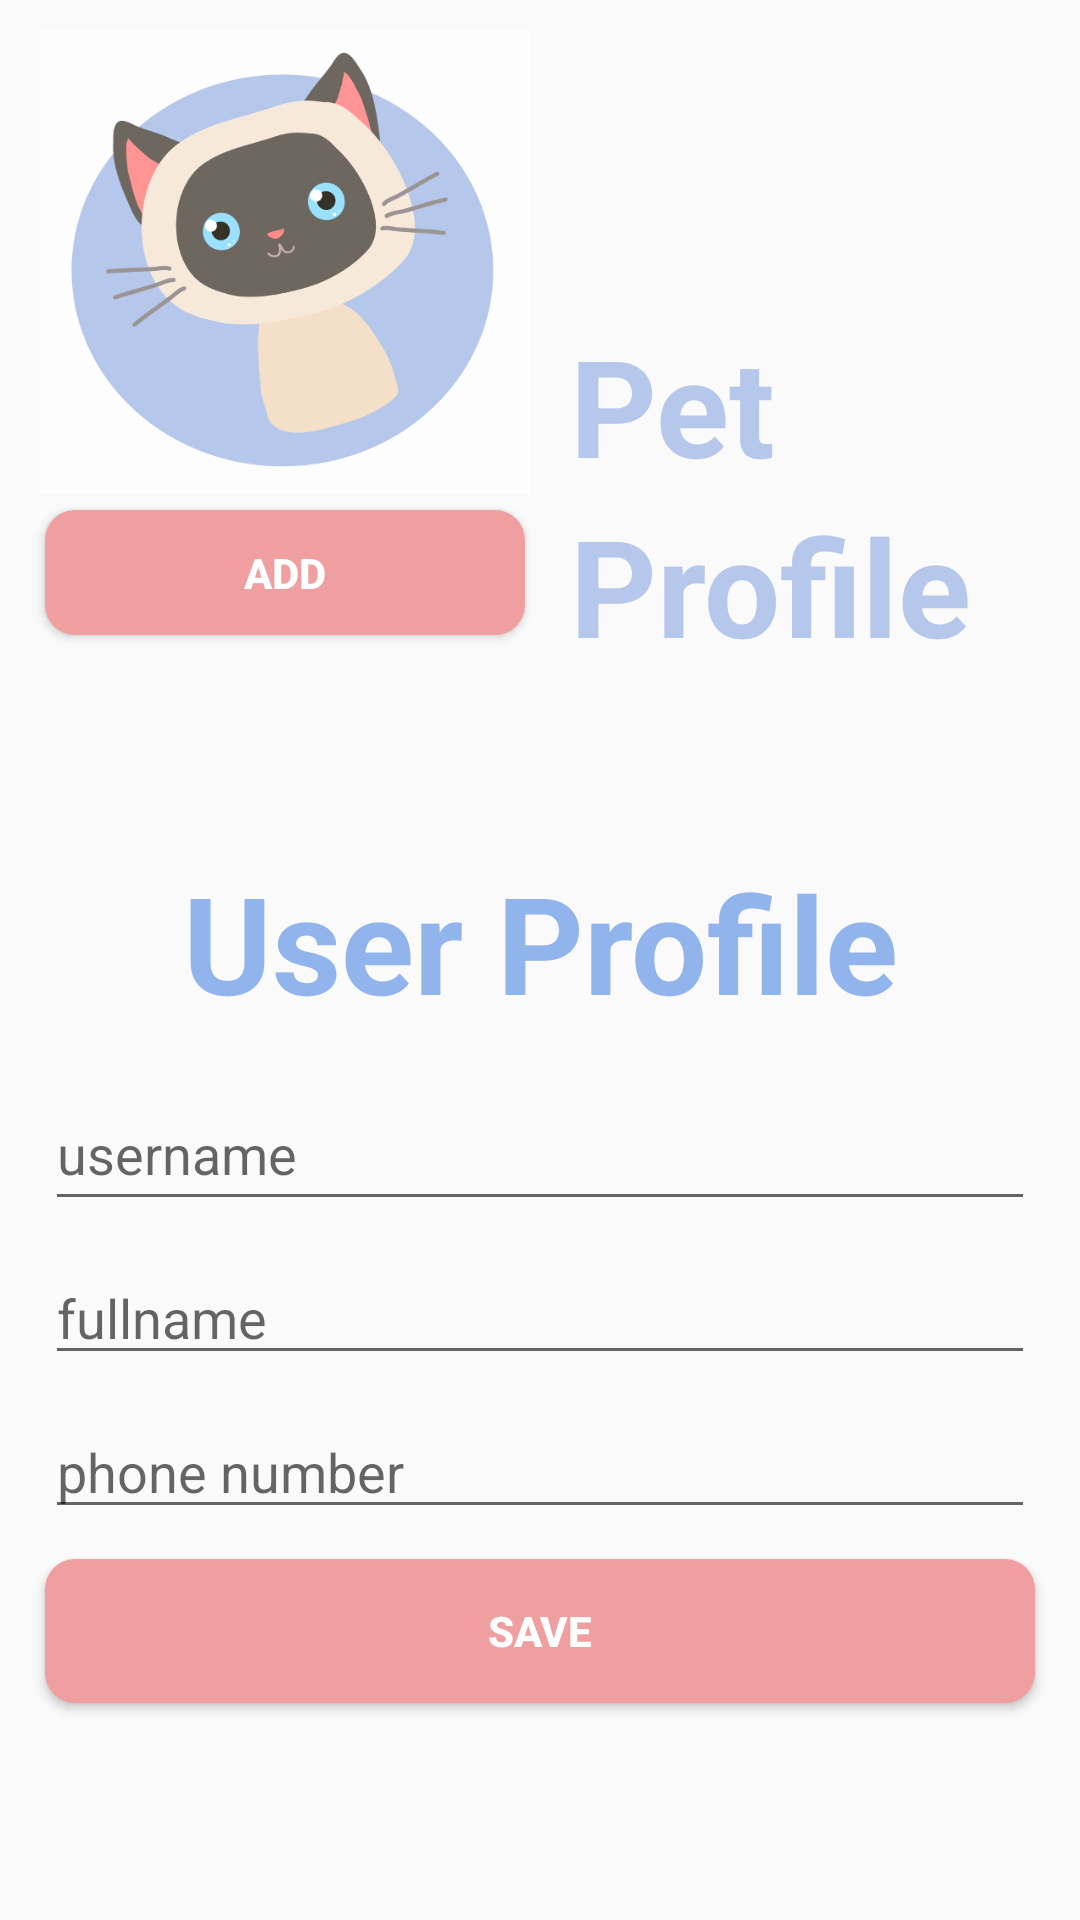

This screen was rendered from an Android layout file. Write that file and the resources it references.
<!-- AndroidManifest.xml: application theme Theme.TinpetDemo -->
<!-- res/layout/activity_profile.xml -->
<?xml version="1.0" encoding="utf-8"?>
<LinearLayout xmlns:android="http://schemas.android.com/apk/res/android"
    xmlns:app="http://schemas.android.com/apk/res-auto"
    xmlns:tools="http://schemas.android.com/tools"
    android:layout_width="match_parent"
    android:layout_height="match_parent"
    tools:context=".ProfileActivity"
    android:padding="10dp"
    android:orientation="vertical">
    <LinearLayout
        android:id="@+id/layoutCat"
        android:layout_width="match_parent"
        android:layout_height="match_parent"
        android:visibility="gone">
        <com.airbnb.lottie.LottieAnimationView
            android:id="@+id/animation_cat"
            android:layout_width="wrap_content"
            android:layout_height="wrap_content"
            app:lottie_rawRes="@raw/animcat"
            app:lottie_loop="true"
            app:lottie_autoPlay="true"
            android:visibility="gone"/>
    </LinearLayout>
    <LinearLayout
        android:layout_width="match_parent"
        android:layout_height="match_parent"
        android:layout_weight="2"
        android:orientation="vertical">
        <LinearLayout
            android:layout_width="match_parent"
            android:layout_height="match_parent"
            android:layout_weight="1"
            android:orientation="horizontal">
            <LinearLayout
                android:layout_width="match_parent"
                android:layout_height="match_parent"
                android:layout_weight="1">
                <ImageView
                    android:layout_width="match_parent"
                    android:layout_height="match_parent"
                    android:src="@drawable/mycat" />
            </LinearLayout>
            <LinearLayout
                android:layout_width="match_parent"
                android:layout_height="match_parent"
                android:gravity="bottom"
                android:layout_weight="1">
                <TextView
                    android:layout_width="wrap_content"
                    android:layout_height="wrap_content"
                    android:textSize="45sp"
                    android:paddingLeft="10dp"
                    android:textStyle="bold"
                    android:textColor="@color/skyBlue1"
                    android:text="Pet"/>
            </LinearLayout>
        </LinearLayout>
        <LinearLayout
            android:layout_width="match_parent"
            android:layout_height="match_parent"
            android:layout_weight="3"
            android:gravity="bottom"
            android:orientation="horizontal">
            <LinearLayout
                android:layout_width="match_parent"
                android:layout_height="match_parent"
                android:layout_weight="1">
                <Button
                    android:layout_width="match_parent"
                    android:layout_height="match_parent"
                    android:layout_margin="5dp"
                    android:id="@+id/petInfoBtn"
                    android:background="@drawable/buttonstyle"
                    android:textColor="@color/white"
                    android:textStyle="bold"
                    android:text="Add"/>
            </LinearLayout>
            <LinearLayout
                android:layout_width="match_parent"
                android:layout_height="match_parent"
                android:gravity="top"
                android:layout_weight="1">
                <TextView
                    android:layout_width="match_parent"
                    android:layout_height="match_parent"
                    android:paddingLeft="10dp"
                    android:textSize="45sp"
                    android:textStyle="bold"
                    android:textColor="@color/skyBlue1"
                    android:text="Profile"/>
            </LinearLayout>

        </LinearLayout>
    </LinearLayout>
    <LinearLayout
        android:layout_width="match_parent"
        android:layout_height="match_parent"
        android:layout_weight="1"
        android:gravity="center"
        android:orientation="vertical">
        <TextView
            android:layout_width="match_parent"
            android:layout_height="80dp"
            android:textSize="45dp"
            android:textStyle="bold"
            android:textColor="@color/skyBlue"
            android:gravity="center"
            android:text="User Profile"/>

        <EditText
            android:id="@+id/nameEdt"
            android:layout_width="match_parent"
            android:layout_height="wrap_content"
            android:inputType="textPersonName"
            android:layout_margin="5dp"
            android:hint="username"
            android:minHeight="48dp" />
        <EditText
            android:layout_width="match_parent"
            android:layout_height="wrap_content"
            android:inputType="text"
            android:layout_margin="5dp"
            android:hint="fullname"
            android:id="@+id/fullnameEdt"/>
        <EditText
            android:layout_width="match_parent"
            android:layout_height="wrap_content"
            android:inputType="phone"
            android:layout_margin="5dp"
            android:hint="phone number"
            android:id="@+id/phoneEdt"/>
        <Button
            android:layout_width="match_parent"
            android:layout_height="wrap_content"
            android:layout_margin="5dp"
            android:text="save"
            android:background="@drawable/buttonstyle"
            android:textColor="@color/white"
            android:textStyle="bold"
            android:id="@+id/saveBtn"/>

    </LinearLayout>



</LinearLayout>
<!-- resources referenced by this layout -->
<resources>
  <color name="skyBlue">#92B4EC</color>
  <color name="skyBlue1">#B6C7EC</color>
  <color name="white">#FFFFFFFF</color>
  <!-- drawable buttonstyle (drawable) -->
  <?xml version="1.0" encoding="utf-8"?>
  <shape xmlns:android="http://schemas.android.com/apk/res/android"
      android:shape="rectangle">
  
      <solid android:color="@color/pink"/>
      <corners android:radius="10dp"/>
  
  
  </shape>
  <!-- drawable mycat: png bitmap (drawable, 58715 bytes) -->
  <style name="Theme.TinpetDemo" parent="Theme.AppCompat.Light.DarkActionBar">
          
          <item name="colorPrimary">@color/skyBlue</item>
          <item name="colorPrimaryVariant">@color/purple_700</item>
          <item name="colorOnPrimary">@color/white</item>
          
          <item name="colorSecondary">@color/teal_200</item>
          <item name="colorSecondaryVariant">@color/teal_700</item>
          <item name="colorOnSecondary">@color/black</item>
          
          <item name="android:statusBarColor" tools:targetApi="l">?attr/colorPrimaryVariant</item>
          
      </style>
  <color name="pink">#EF9F9F</color>
  <color name="purple_700">#FF3700B3</color>
  <color name="teal_200">#FF03DAC5</color>
  <color name="teal_700">#FF018786</color>
  <color name="black">#FF000000</color>
</resources>
